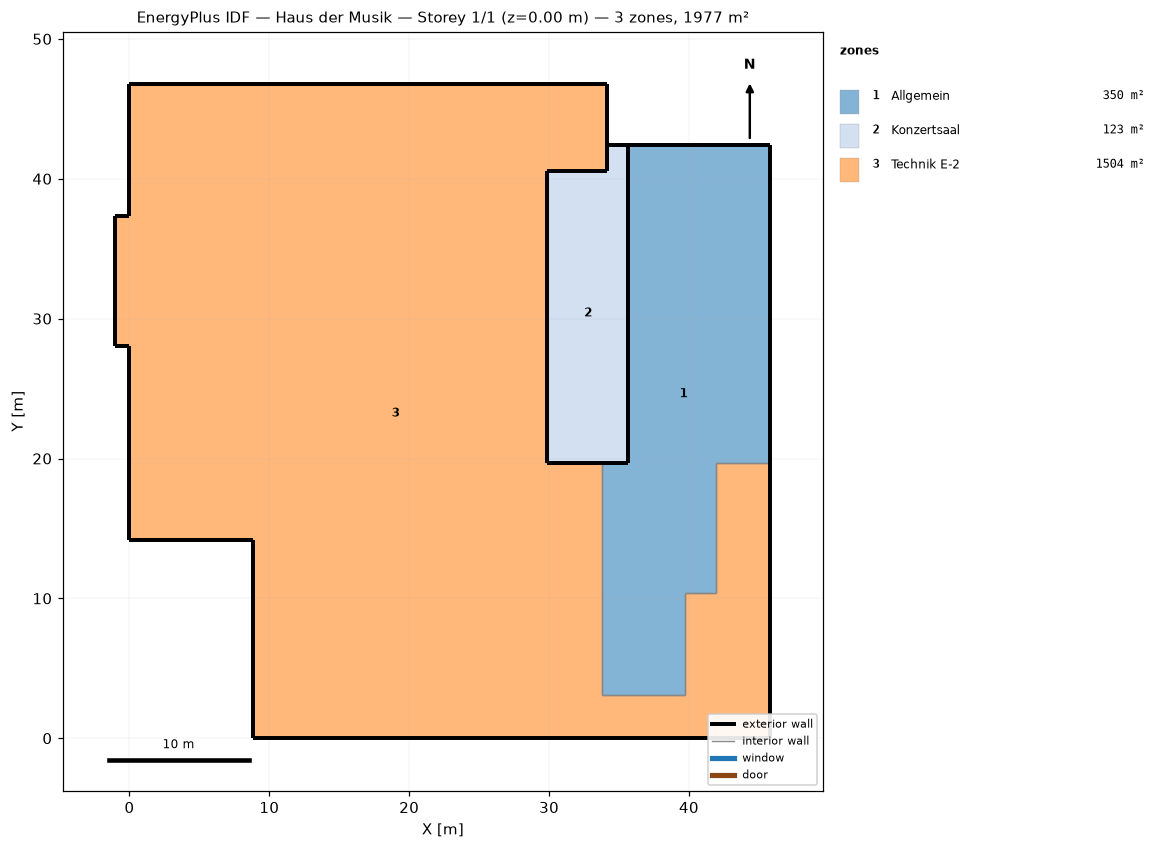
=== STOREY PLAN SPEC (per zone: floor XY polygon, exterior-wall plan segments, windows/doors) ===
zone 1: Allgemein  (350.3 m²)
  floor: (45.82, 42.42) (45.82, 19.71) (41.91, 19.71) (41.91, 10.41) (39.71, 10.41) (39.71, 3.06) (33.81, 3.06) (33.81, 19.71) (35.62, 19.71) (35.62, 42.42)
  exterior wall: (45.82, 19.71) – (45.82, 42.42)  [22.7 m]
  exterior wall: (45.82, 42.42) – (35.62, 42.42)  [10.2 m]
  exterior wall: (35.62, 42.42) – (35.62, 19.71)  [22.7 m]
  exterior wall: (35.62, 19.71) – (33.81, 19.71)  [1.8 m]
  interior walls: 6
zone 2: Konzertsaal  (122.6 m²)
  floor: (35.62, 42.42) (35.62, 19.71) (29.87, 19.71) (29.87, 40.57) (34.17, 40.57) (34.17, 42.42)
  exterior wall: (35.62, 19.71) – (35.62, 42.42)  [22.7 m]
  exterior wall: (35.62, 42.42) – (34.17, 42.42)  [1.4 m]
  exterior wall: (29.87, 19.71) – (35.62, 19.71)  [5.7 m]
  exterior wall: (29.87, 40.57) – (29.87, 19.71)  [20.9 m]
  exterior wall: (34.17, 42.42) – (34.17, 40.57)  [1.9 m]
  exterior wall: (34.17, 40.57) – (29.87, 40.57)  [4.3 m]
  interior walls: 1
zone 3: Technik E-2  (1503.9 m²)
  floor: (34.17, 46.77) (34.17, 40.57) (29.87, 40.57) (29.87, 19.71) (33.81, 19.71) (33.81, 3.06) (39.71, 3.06) (39.71, 10.41) (41.91, 10.41) (41.91, 19.71) (45.82, 19.71) (45.82, 0.00) (8.80, 0.00) (8.80, 14.18) (0.00, 14.18) (0.00, 28.05) (-1.00, 28.05) (-1.00, 37.37) (0.00, 37.37) (0.00, 46.77)
  exterior wall: (34.17, 46.77) – (0.00, 46.77)  [34.2 m]
  exterior wall: (29.87, 40.57) – (34.17, 40.57)  [4.3 m]
  exterior wall: (34.17, 40.57) – (34.17, 46.77)  [6.2 m]
  exterior wall: (33.81, 19.71) – (29.87, 19.71)  [3.9 m]
  exterior wall: (0.00, 46.77) – (0.00, 37.37)  [9.4 m]
  exterior wall: (0.00, 37.37) – (-1.00, 37.37)  [1.0 m]
  exterior wall: (-1.00, 37.37) – (-1.00, 28.05)  [9.3 m]
  exterior wall: (-1.00, 28.05) – (0.00, 28.05)  [1.0 m]
  exterior wall: (0.00, 28.05) – (0.00, 14.18)  [13.9 m]
  exterior wall: (0.00, 14.18) – (8.80, 14.18)  [8.8 m]
  exterior wall: (8.80, 14.18) – (8.80, 0.00)  [14.2 m]
  exterior wall: (8.80, 0.00) – (45.82, 0.00)  [37.0 m]
  exterior wall: (45.82, 0.00) – (45.82, 19.71)  [19.7 m]
  interior walls: 7

=== DERIVED (storey summary) ===
Building: Haus der Musik
Storey: 1 of 1  (floor level z = 0.00 m)
Storey gross floor area: 1976.9 m²
Zones on this storey: 3
  - Allgemein: floor 350.3 m²; exterior wall 57.4 m (340.6 m²); WWR 0.0%
  - Konzertsaal: floor 122.6 m²; exterior wall 56.9 m (345.8 m²); WWR 0.0%
  - Technik E-2: floor 1503.9 m²; exterior wall 162.9 m (762.4 m²); WWR 0.0%
Zone adjacency: (none detected)